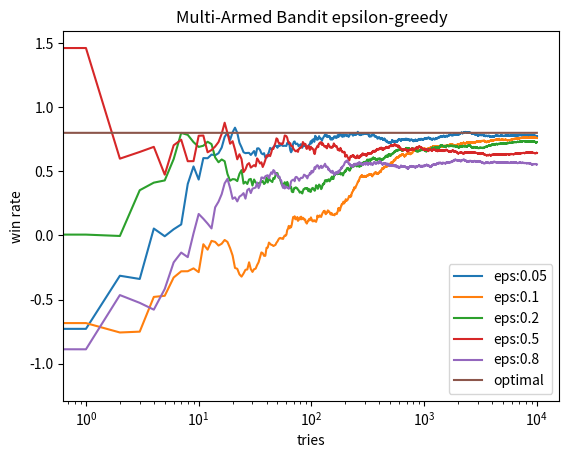

Reproduce this figure in Python.
import numpy as np 
import matplotlib.pyplot as plt

BANDIT_MEANS = [0.2, 0.5, 0.8]
NUM_TRIALS = 10000
EPS = [0.05, 0.1, 0.2, 0.5, 0.8]

class Bandit:
    def __init__(self, mu):
        self.mu = mu
        self.mu_estimate = 0.
        self.n = 0
    
    def pull(self):
        # draw a random sample from a normal distribution of mean=self.mu and variance=1
        return np.random.randn() + self.mu

    def update(self, x):
        self.n += 1
        self.mu_estimate = (1/self.n)*((self.n - 1)*self.mu_estimate + x)

def experiment(epsilon):
    bandits = [Bandit(mu) for mu in BANDIT_MEANS]
    rewards = np.zeros(NUM_TRIALS)
    total_reward = 0.0
    num_times_explored = 0
    num_times_exploited = 0
    num_optimal = 0
    optimal_j = np.argmax([b.mu for b in bandits])
    print("optimal j:", optimal_j)

    for i in range(NUM_TRIALS):
        # select bandit
        if np.random.random() < epsilon:
            # randomly
            num_times_explored += 1
            j = int(np.random.random()*len(bandits))
        else:
            # greedy
            num_times_exploited += 1
            j = np.argmax([b.mu_estimate for b in bandits])

        if j==optimal_j:
            num_optimal +=1

        # pull bandit
        x = bandits[j].pull()

        # update rewards
        rewards[i] = x

        # update pulled bandit distribution
        bandits[j].update(x)

    return rewards, num_optimal, num_times_explored, num_times_exploited, (b.mu_estimate for b in bandits)

if __name__ == "__main__":
    for e in EPS:
        rewards, num_optimal, num_times_explored, num_times_exploited, bandit_estimates = experiment(e)

        # Results
        print("-"*30)
        print("eps:", e)
        for b in bandit_estimates:
            print("mean estimate:", b)
        print("total reward:", rewards.sum())
        print("overall win rate:", rewards.sum()/NUM_TRIALS)
        print("num times explored:", num_times_explored)
        print("num times exploited:", num_times_exploited)
        print("num times selected optimal bandit:", num_optimal)

        # plot results
        cumulative_rewards = np.cumsum(rewards)
        win_rates = cumulative_rewards/(np.arange(NUM_TRIALS) + 1)  # (total reward) vs (num trials) ratio 
                                                                    # should must improve over time!!
        plt.plot(win_rates, label="eps:" + str(e))
    
    plt.plot(np.ones(NUM_TRIALS)*np.max(BANDIT_MEANS), label="optimal")
    
    plt.title("Multi-Armed Bandit epsilon-greedy")
    plt.ylabel("win rate")
    plt.xlabel("tries")
    plt.xscale("log")
    plt.legend()
    
    plt.show()


    
